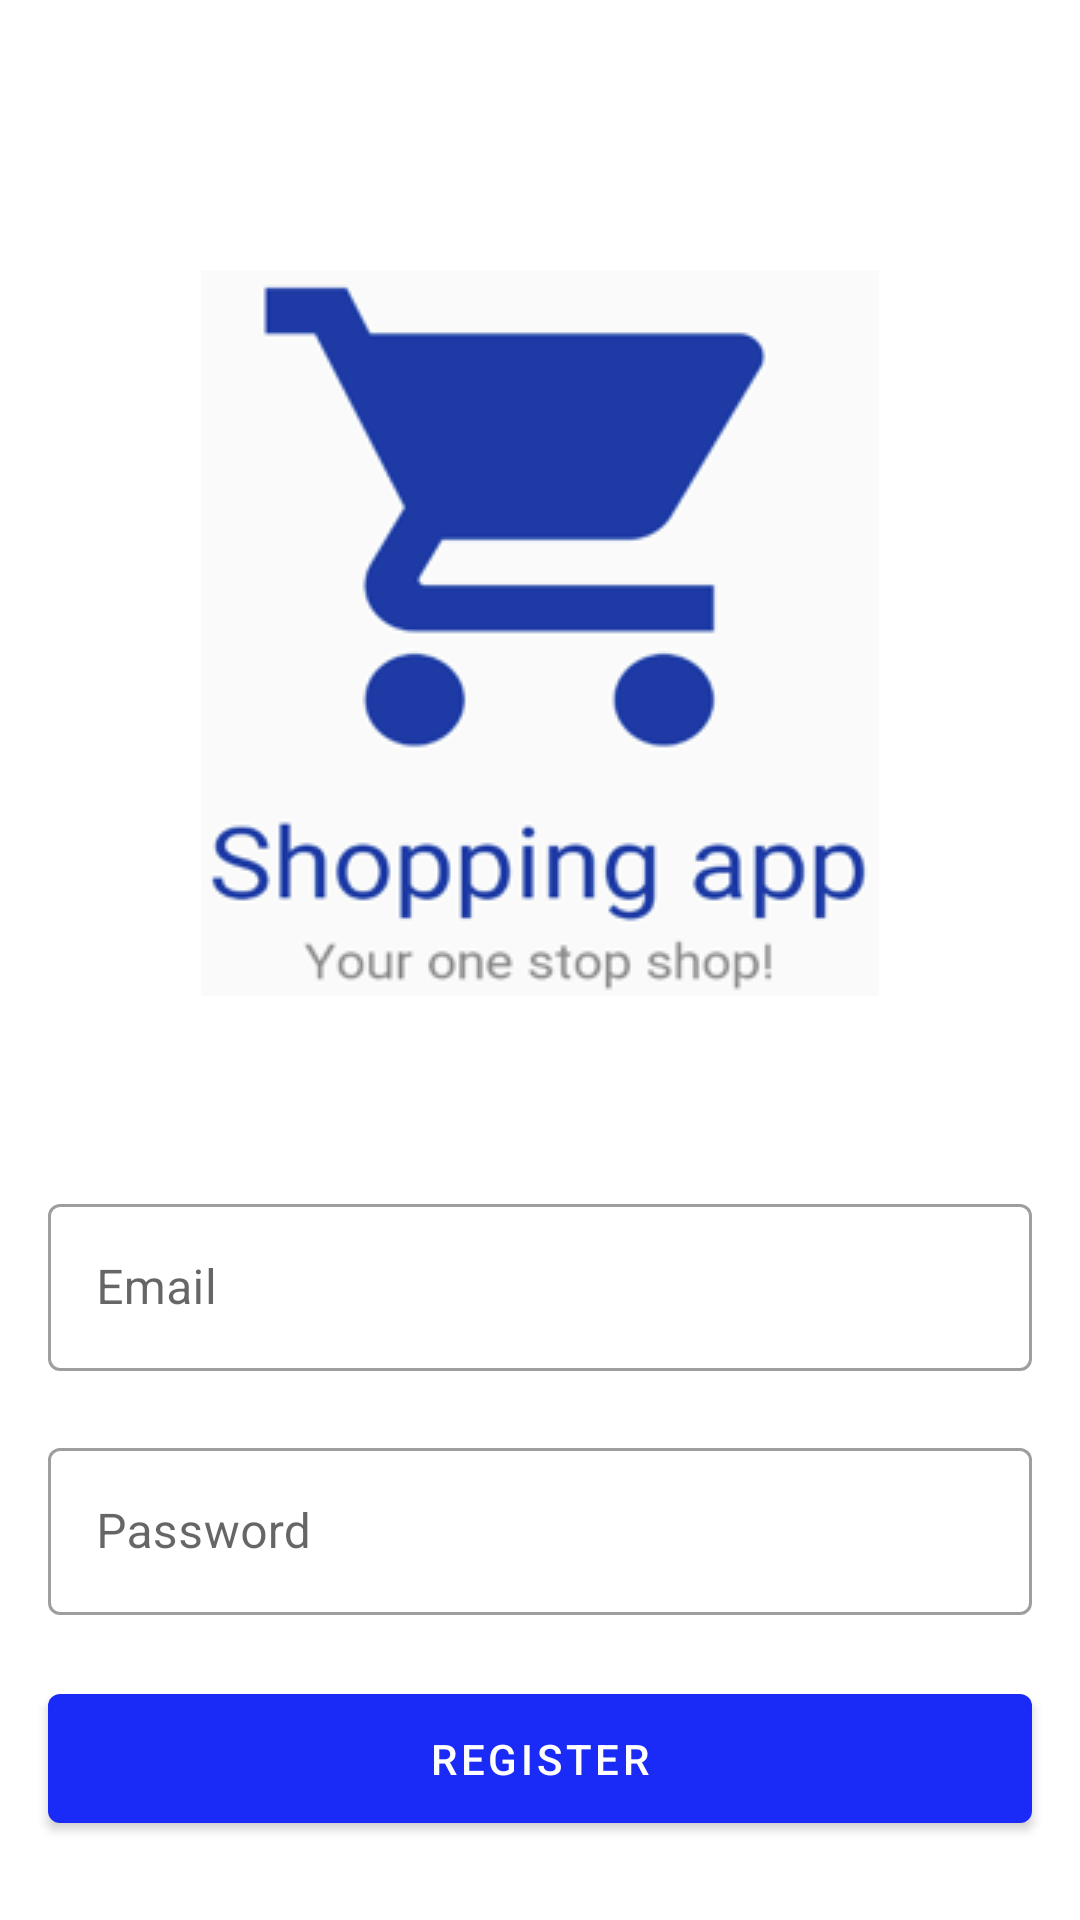

Here is an Android app screen rendered from its layout file. Give the layout XML and the strings, colors and styles it references.
<!-- AndroidManifest.xml: application theme AppTheme -->
<!-- res/layout/activity_register.xml -->
<?xml version="1.0" encoding="utf-8"?>
<LinearLayout xmlns:android="http://schemas.android.com/apk/res/android"
    xmlns:app="http://schemas.android.com/apk/res-auto"
    xmlns:tools="http://schemas.android.com/tools"
    android:layout_width="match_parent"
    android:layout_height="match_parent"
    android:orientation="vertical"
    android:gravity="center_vertical"
    tools:context=".RegisterActivity">

    <ImageView
        android:layout_width="wrap_content"
        android:layout_height="wrap_content"
        android:src="@drawable/brand_logo"
        android:layout_gravity="center"
        android:layout_marginTop="@dimen/huge_margin"
        android:layout_marginBottom="@dimen/huge_margin"
        android:contentDescription="@string/brand_name" />

    <com.google.android.material.textfield.TextInputLayout
        style="@style/Widget.MaterialComponents.TextInputLayout.OutlinedBox"
        android:id="@+id/registration_email_text_input_layout"
        android:layout_width="match_parent"
        android:layout_height="wrap_content"
        android:hint="@string/email"
        android:paddingStart="@dimen/medium_margin"
        android:paddingEnd="@dimen/medium_margin"
        app:endIconMode="clear_text"
        app:errorEnabled="true">

        <com.google.android.material.textfield.TextInputEditText
            android:id="@+id/registration_email"
            android:layout_width="match_parent"
            android:layout_height="wrap_content"
            android:inputType="textEmailAddress" />

    </com.google.android.material.textfield.TextInputLayout>

    <com.google.android.material.textfield.TextInputLayout
        style="@style/Widget.MaterialComponents.TextInputLayout.OutlinedBox"
        android:id="@+id/registration_password_text_input_layout"
        android:layout_width="match_parent"
        android:layout_height="wrap_content"
        android:hint="@string/password"
        android:paddingStart="@dimen/medium_margin"
        android:paddingEnd="@dimen/medium_margin"
        app:endIconMode="clear_text"
        app:errorEnabled="true">

        <com.google.android.material.textfield.TextInputEditText
            android:id="@+id/registration_password"
            android:layout_width="match_parent"
            android:layout_height="wrap_content"
            android:inputType="textPassword" />

    </com.google.android.material.textfield.TextInputLayout>

    <com.google.android.material.button.MaterialButton
        android:layout_width="match_parent"
        android:layout_height="@dimen/button_height"
        android:layout_marginStart="@dimen/medium_margin"
        android:layout_marginEnd="@dimen/medium_margin"
        android:text="@string/register"
        android:onClick="onRegisterButtonClicked"/>

</LinearLayout>
<!-- resources referenced by this layout -->
<resources>
  <dimen name="button_height">55dp</dimen>
  <dimen name="huge_margin">64dp</dimen>
  <dimen name="medium_margin">16dp</dimen>
  <!-- drawable brand_logo: png bitmap (drawable, 19697 bytes) -->
  <string name="brand_name">Shopping App</string>
  <string name="email">Email</string>
  <string name="password">Password</string>
  <string name="register">Register</string>
  <style name="AppTheme" parent="Theme.MaterialComponents.Light.NoActionBar">
          
          <item name="colorPrimary">@color/colorPrimary</item>
          <item name="colorPrimaryDark">@color/colorPrimaryDark</item>
          <item name="colorAccent">@color/colorAccent</item>
          <item name="android:textColorPrimary">@color/textColorPrimary</item>
          <item name="android:textColorSecondary">@color/textColorSecondary</item>
      </style>
  <color name="colorPrimary">#1A2BF7</color>
  <color name="colorPrimaryDark">#1628E3</color>
  <color name="colorAccent">#666666</color>
  <color name="textColorPrimary">#000000</color>
  <color name="textColorSecondary">#FFFFFF</color>
</resources>
